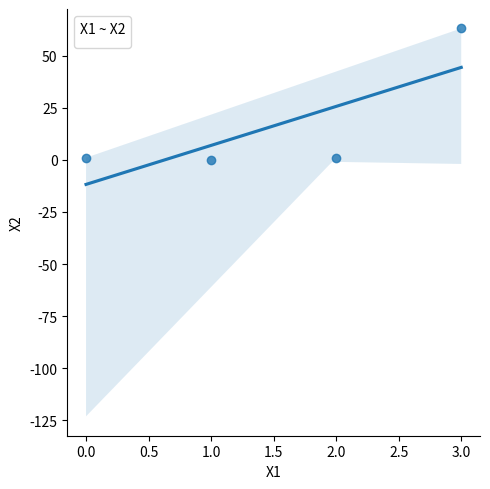
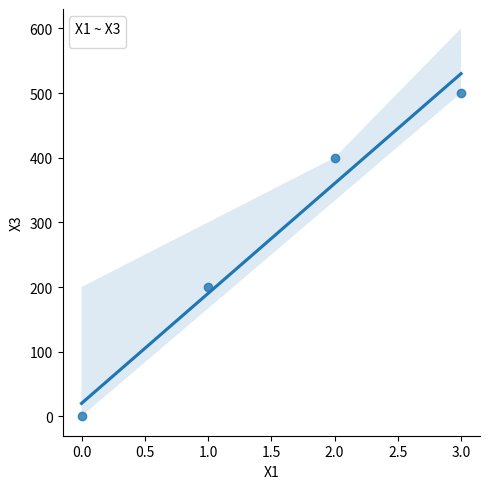
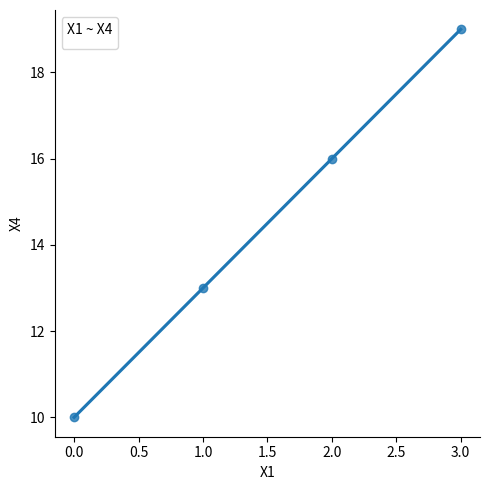
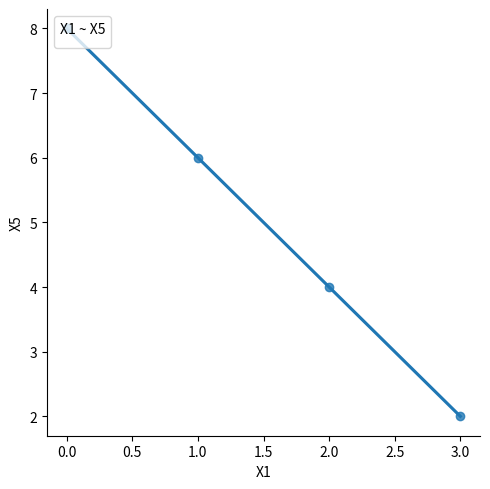

Python code for these plots, in order:
!pip install --upgrade pip
!pip install pandas
!pip install scipy
!pip install seaborn
!pip install numpy

import pandas as pd
import seaborn as sns
import matplotlib.pyplot as plt
%matplotlib inline

df = pd.DataFrame(
        [
            [0,1,0,10,8],
            [1,0,200,13,6],
            [2,1,400,16,4],
            [3,63,500,19,2]
        ],
        columns=['X1', 'X2', 'X3', 'X4', 'X5']
)

y_test_columns = df.columns[1:]

for y_col in y_test_columns:
    g = sns.lmplot(
        data=df,
        x="X1", y=y_col,
    )
    g.set_axis_labels("X1", f"{y_col}")
    
    plt.legend(title=f'X1 ~ {y_col}', loc='upper left', labels=[])
    plt.show(g)


# через pandas
# берем только числоые значения, в нашем случае int64, наиболее чаще в дикой природе float64
float_cols = [col for col in df.columns if df[col].dtype == 'int64' ] # | float64
df[float_cols].corr()

from pprint import pprint

def median(sample: list[float]) -> float:
    size = len(sample)
    start_index = int(size / 2)
    x = sorted(sample)
    
    if size % 2 != 0:
        median_index = start_index
        return x[median_index]
    
    median_left_child, median_right_child  = start_index - 1, start_index + 1

    return sum(x[median_left_child:median_right_child]) / 2

def mean(sample: list[float]) -> float:
    return sum(sample) / len(sample)


# медиана в нечетном множествет
x = sorted([1,3,5,5,15])

describe = {
    'mean': mean(x),
    'median': median(x)
}

pprint(describe)

# медиана в четном множестве
x = sorted([1,3,5,5,15, 102])

describe = {
    'mean': mean(x),
    'median': median(x)
}

pprint(describe)

df = pd.DataFrame(
    [
        ['Сидоров', 1, pd.NA, 84.0, 1],
        ['Козловский', 1, 76, 70, 3],
        ['Петрова', 0, 61, 649, -4],
        ['Казаков', pd.NA, 76, 56, 2]
    ],
    columns = ['Студент', 'Пол', 'Баллы_по_предмету', 'Вес', 'Место_на_WorldSkills']
)

df_base = df.copy()

df

# Способ актуален для числовых признаков
mean = df.Баллы_по_предмету.mean()

median = df.Баллы_по_предмету.median()

freq = df.Баллы_по_предмету.mode()

describe = {
    'mean': df.Баллы_по_предмету.mean(),
    'median': df.Баллы_по_предмету.median(),
    'mode': df.Баллы_по_предмету.mode().iloc[0,],
}

pprint(describe)
# Какое значение из данных случаев подойдет для Сидорова
df

# Способ актуален для номинальных признаков признаков
# Пол - считаем моду
index = df_base[df_base.Пол.isnull()].index[0]

df.at[index, 'Пол'] = df_base.Пол.mode().iloc[0]
df

# Вес считаем по среднему значению
mean_weight = df_base.Вес[(df_base.Вес < 100)].mean()
index = df_base[df_base.Вес == 649].index[0]

df.at[index, 'Вес'] = mean_weight
df

# делаем abs для места на соревновании
import numpy as np

df.Место_на_WorldSkills = np.abs(df.Место_на_WorldSkills.to_numpy())
df

df

import math 
import numpy as np

def calc_metric(sample1: np.array, sample2: np.array, formula: str) -> float:

    fn = {
        'euclid': lambda : np.sqrt(np.sum(np.square(sample1 - sample2))),
        'manhattan': lambda : np.sum(np.abs(sample1 - sample2)),
        'max': lambda : np.max(np.abs(sample1 - sample2))
    }

        
    return fn[formula]()

df

# Массив коэфициентов расстояний объектов
metrics_result = []

df_test = df[df.columns[[1,3,4]]]

x = df_test.loc[df.Баллы_по_предмету.isnull()].to_numpy()

for columns, values in df_test[~df.Баллы_по_предмету.isnull()].iterrows():
    x2 = values.to_numpy()
    metric_value = calc_metric(x, x2, 'euclid')
    metrics_result.append(metric_value)
    print('metric:', metric_value)
    
values = df[~df.Баллы_по_предмету.isnull()].Баллы_по_предмету.to_numpy()
metrics_result = np.array(metrics_result)

normal = 1 / np.sum(1 / metrics_result) # коэфициент нормализации, нужен т.к. если расстояние близкое - то значение большое, иначе малое

ball = np.sum(np.divide(values, metrics_result)) * normal # вычисляем результат


df_copied = df.copy()

df_copied.at[0, 'Баллы_по_предмету'] = ball
df_copied

